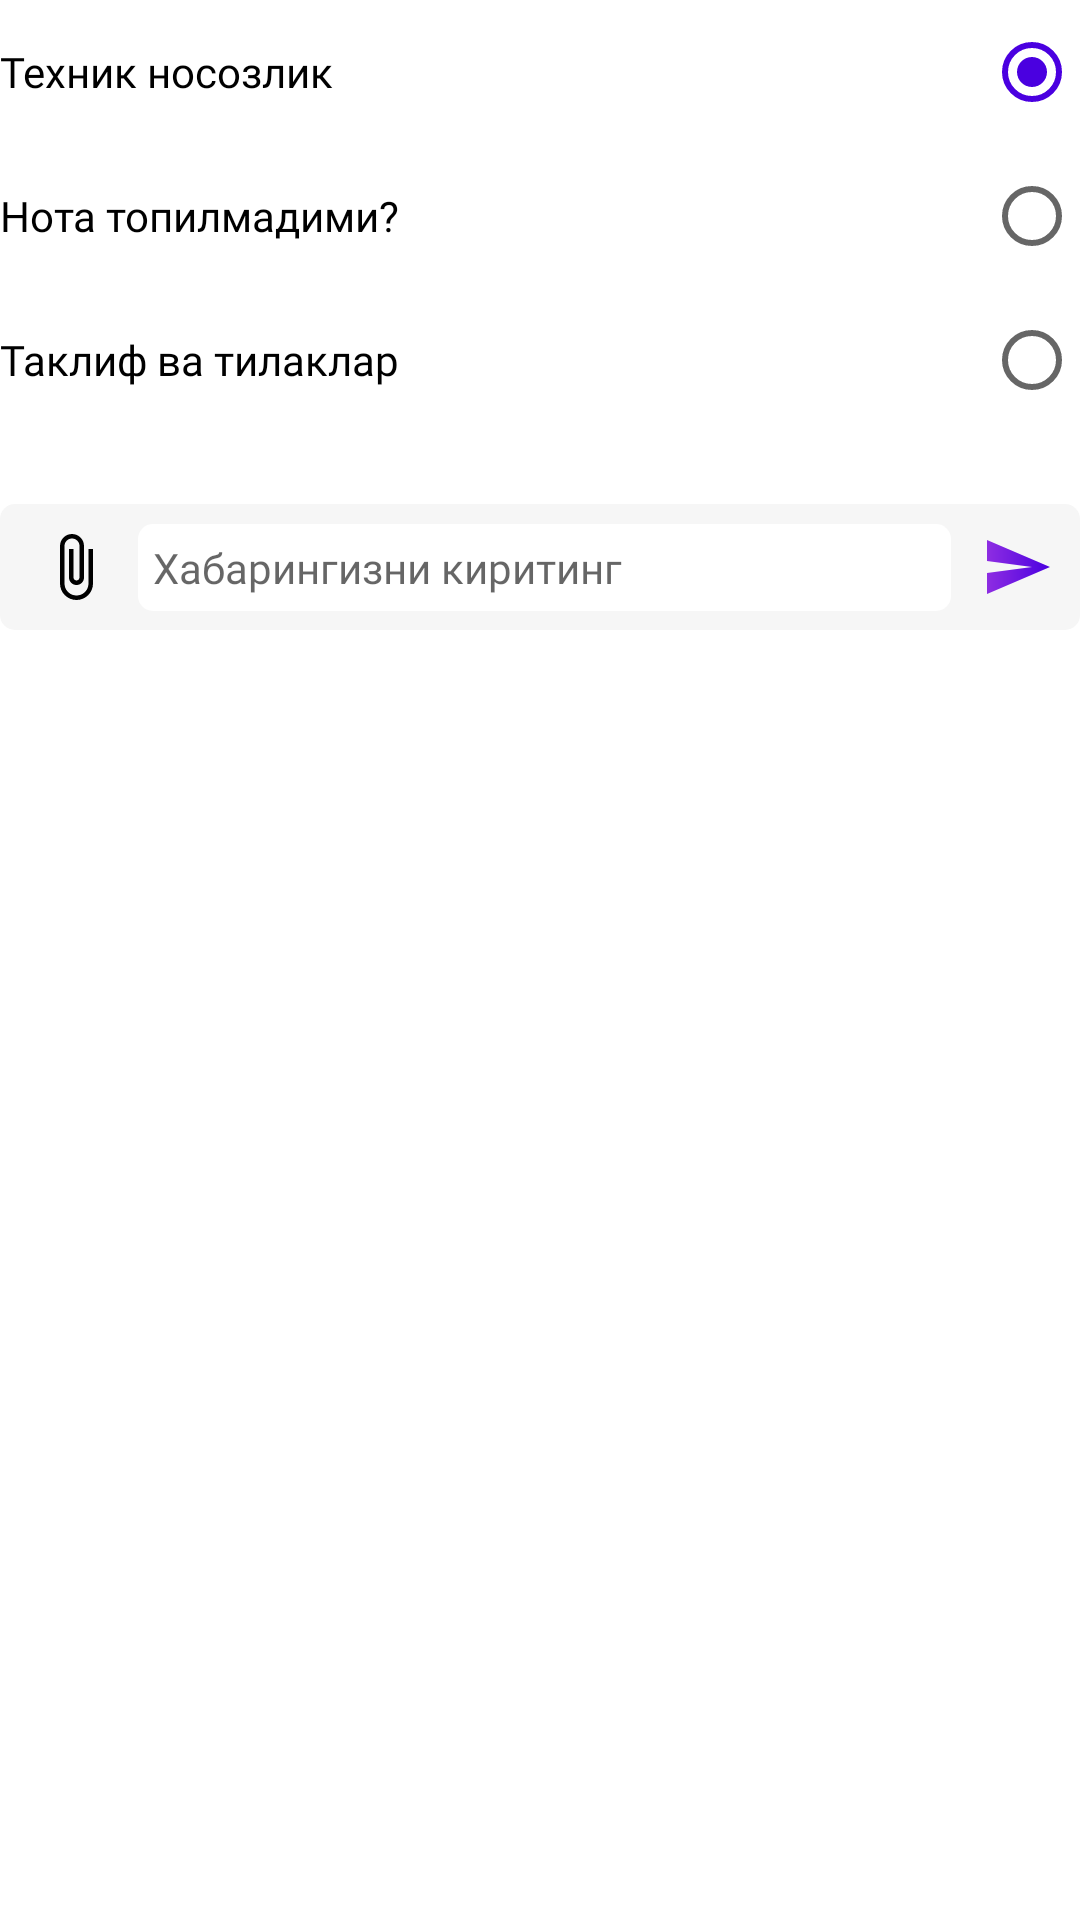

Write the Android layout XML for this screen, with the resource values it uses.
<!-- AndroidManifest.xml: application theme Theme.Do_Music -->
<!-- res/layout/expand_tech_support.xml -->
<?xml version="1.0" encoding="utf-8"?>
<androidx.constraintlayout.widget.ConstraintLayout xmlns:android="http://schemas.android.com/apk/res/android"
    xmlns:app="http://schemas.android.com/apk/res-auto"
    android:id="@+id/content_tech_support"
    android:layout_width="match_parent"
    android:layout_height="wrap_content"
    android:layout_marginStart="13dp"
    android:layout_marginEnd="13dp"
    android:paddingBottom="20dp">

    <RadioGroup
        android:id="@+id/btn_group"
        android:layout_width="match_parent"
        android:layout_height="wrap_content"
        app:layout_constraintStart_toStartOf="parent"
        app:layout_constraintTop_toTopOf="parent">

        <RadioButton
            android:checked="true"
            android:id="@+id/technical_problems"
            android:layout_width="match_parent"
            android:layout_height="wrap_content"
            android:layout_gravity="start"
            android:fontFamily="@font/montserrat_medium"
            android:layoutDirection="rtl"
            android:text="@string/technical_problems"
            android:textAlignment="textStart" />

        <RadioButton
            android:id="@+id/note_not_founded"
            android:layout_width="match_parent"
            android:layout_height="wrap_content"
            android:layout_gravity="start"
            android:fontFamily="@font/montserrat_medium"
            android:layoutDirection="rtl"
            android:text="@string/note_not_found"
            android:textAlignment="textStart" />

        <RadioButton
            android:id="@+id/preferences"
            android:layout_width="match_parent"
            android:layout_height="wrap_content"
            android:layout_gravity="start"
            android:fontFamily="@font/montserrat_medium"
            android:layoutDirection="rtl"
            android:text="@string/preferences"
            android:textAlignment="textStart" />
    </RadioGroup>
    <TextView
        android:textColor="@color/green"
        android:id="@+id/size_of_file_upload"
        android:layout_width="match_parent"
        android:layout_height="wrap_content"
        app:layout_constraintBottom_toTopOf="@+id/layout_for_message"
        app:layout_constraintStart_toStartOf="parent"
        app:layout_constraintTop_toBottomOf="@+id/btn_group"
        />
    <androidx.constraintlayout.widget.ConstraintLayout
        android:layout_marginTop="5dp"
        android:id="@+id/layout_for_message"
        android:layout_width="match_parent"
        android:layout_height="wrap_content"
        android:background="@drawable/back_search_ed"
        android:padding="5dp"
        app:layout_constraintStart_toStartOf="parent"
        app:layout_constraintTop_toBottomOf="@+id/size_of_file_upload">

        <ImageButton
            android:background="?android:attr/actionBarItemBackground"
            android:id="@+id/clip_btn"
            android:layout_width="wrap_content"
            android:layout_height="wrap_content"
            android:layout_marginStart="10dp"
            android:padding="5dp"
            android:src="@drawable/ic_clip"
            app:layout_constraintBottom_toBottomOf="parent"
            app:layout_constraintStart_toStartOf="parent"
            app:layout_constraintTop_toTopOf="parent" />

        <ImageButton
            android:background="?android:attr/actionBarItemBackground"
            android:id="@+id/send_message"
            android:layout_width="wrap_content"
            android:layout_height="wrap_content"
            android:padding="5dp"
            android:src="@drawable/ic_send_message"
            app:layout_constraintBottom_toBottomOf="parent"
            app:layout_constraintEnd_toEndOf="parent"
            app:layout_constraintTop_toTopOf="parent" />

        <EditText
            android:id="@+id/send_message_field"
            style="@style/SearchEditText"
            android:layout_width="0dp"
            android:layout_height="wrap_content"
            android:inputType="text"
            android:imeOptions="actionDone"
            android:layout_marginStart="10dp"
            android:layout_marginEnd="7dp"
            android:background="@drawable/back_of_message_field"
            android:ems="10"
            android:hint="@string/input_here"
            android:importantForAutofill="no"
            android:padding="5dp"
            app:layout_constraintBottom_toBottomOf="parent"
            app:layout_constraintEnd_toStartOf="@id/send_message"
            app:layout_constraintStart_toEndOf="@+id/clip_btn"
            app:layout_constraintTop_toTopOf="parent" />
    </androidx.constraintlayout.widget.ConstraintLayout>

</androidx.constraintlayout.widget.ConstraintLayout>
<!-- resources referenced by this layout -->
<resources>
  <color name="green">#1D9C00</color>
  <!-- drawable back_of_message_field (drawable) -->
  <?xml version="1.0" encoding="utf-8"?>
  <shape xmlns:android="http://schemas.android.com/apk/res/android" android:shape="rectangle">
  
      <solid android:color="@color/white" />
  
      <corners android:radius="5dp"/>
  
  </shape>
  <!-- drawable back_search_ed (drawable) -->
  <?xml version="1.0" encoding="utf-8"?>
  <shape xmlns:android="http://schemas.android.com/apk/res/android" android:shape="rectangle">
  
      <solid android:color="#F6F6F6" />
  
      <corners android:radius="5dp"/>
  
  </shape>
  <!-- drawable ic_send_message (drawable) -->
  <vector xmlns:android="http://schemas.android.com/apk/res/android"
      xmlns:aapt="http://schemas.android.com/aapt"
      android:width="21dp"
      android:height="18dp"
      android:viewportWidth="21"
      android:viewportHeight="18">
    <path
        android:pathData="M0,18L21,9L0,0V7L15,9L0,11V18Z">
      <aapt:attr name="android:fillColor">
        <gradient 
            android:startY="9"
            android:startX="0"
            android:endY="9"
            android:endX="21"
            android:type="linear">
          <item android:offset="0" android:color="#8E2DE2"/>
          <item android:offset="1" android:color="#4A00E0"/>
        </gradient>
      </aapt:attr>
    </path>
  </vector>
  <string name="input_here">Хабарингизни киритинг </string>
  <string name="note_not_found">Нота топилмадими?</string>
  <string name="preferences">Таклиф ва тилаклар</string>
  <string name="technical_problems">Техник носозлик</string>
  <style name="SearchEditText">
          <item name="fontFamily">@font/montserrat_medium</item>
          <item name="android:textColor">@drawable/edit_text</item>
          <item name="android:textSize">14sp</item></style>
  <style name="Theme.Do_Music" parent="Theme.MaterialComponents.DayNight.NoActionBar">
          
          <item name="colorPrimary">@color/purple_500</item>
          <item name="colorPrimaryVariant">@color/purple_700</item>
          <item name="colorOnPrimary">@color/white</item>
          
          <item name="colorSecondary">@color/teal_200</item>
          <item name="colorSecondaryVariant">@color/teal_700</item>
          <item name="colorOnSecondary">@color/black</item>
          
          <item name="android:windowLightStatusBar" tools:targetApi="23">true</item>
          <item name="android:statusBarColor">@android:color/transparent</item>
          <item name="android:spotShadowAlpha">0.12</item>
      </style>
  <color name="white">#FFFFFFFF</color>
  <!-- drawable edit_text (drawable) -->
  <?xml version="1.0" encoding="utf-8"?>
  <selector xmlns:android="http://schemas.android.com/apk/res/android">
  <item android:state_enabled="false" android:color = "@color/grey"/>
  <item android:color = "@color/black"/>
  </selector>
  <color name="purple_500">#FF6200EE</color>
  <color name="purple_700">#FF3700B3</color>
  <color name="teal_200">#4A00E0</color>
  <color name="teal_700">#FF018786</color>
  <color name="black">#FF000000</color>
  <color name="grey">#A7A7A7</color>
</resources>
